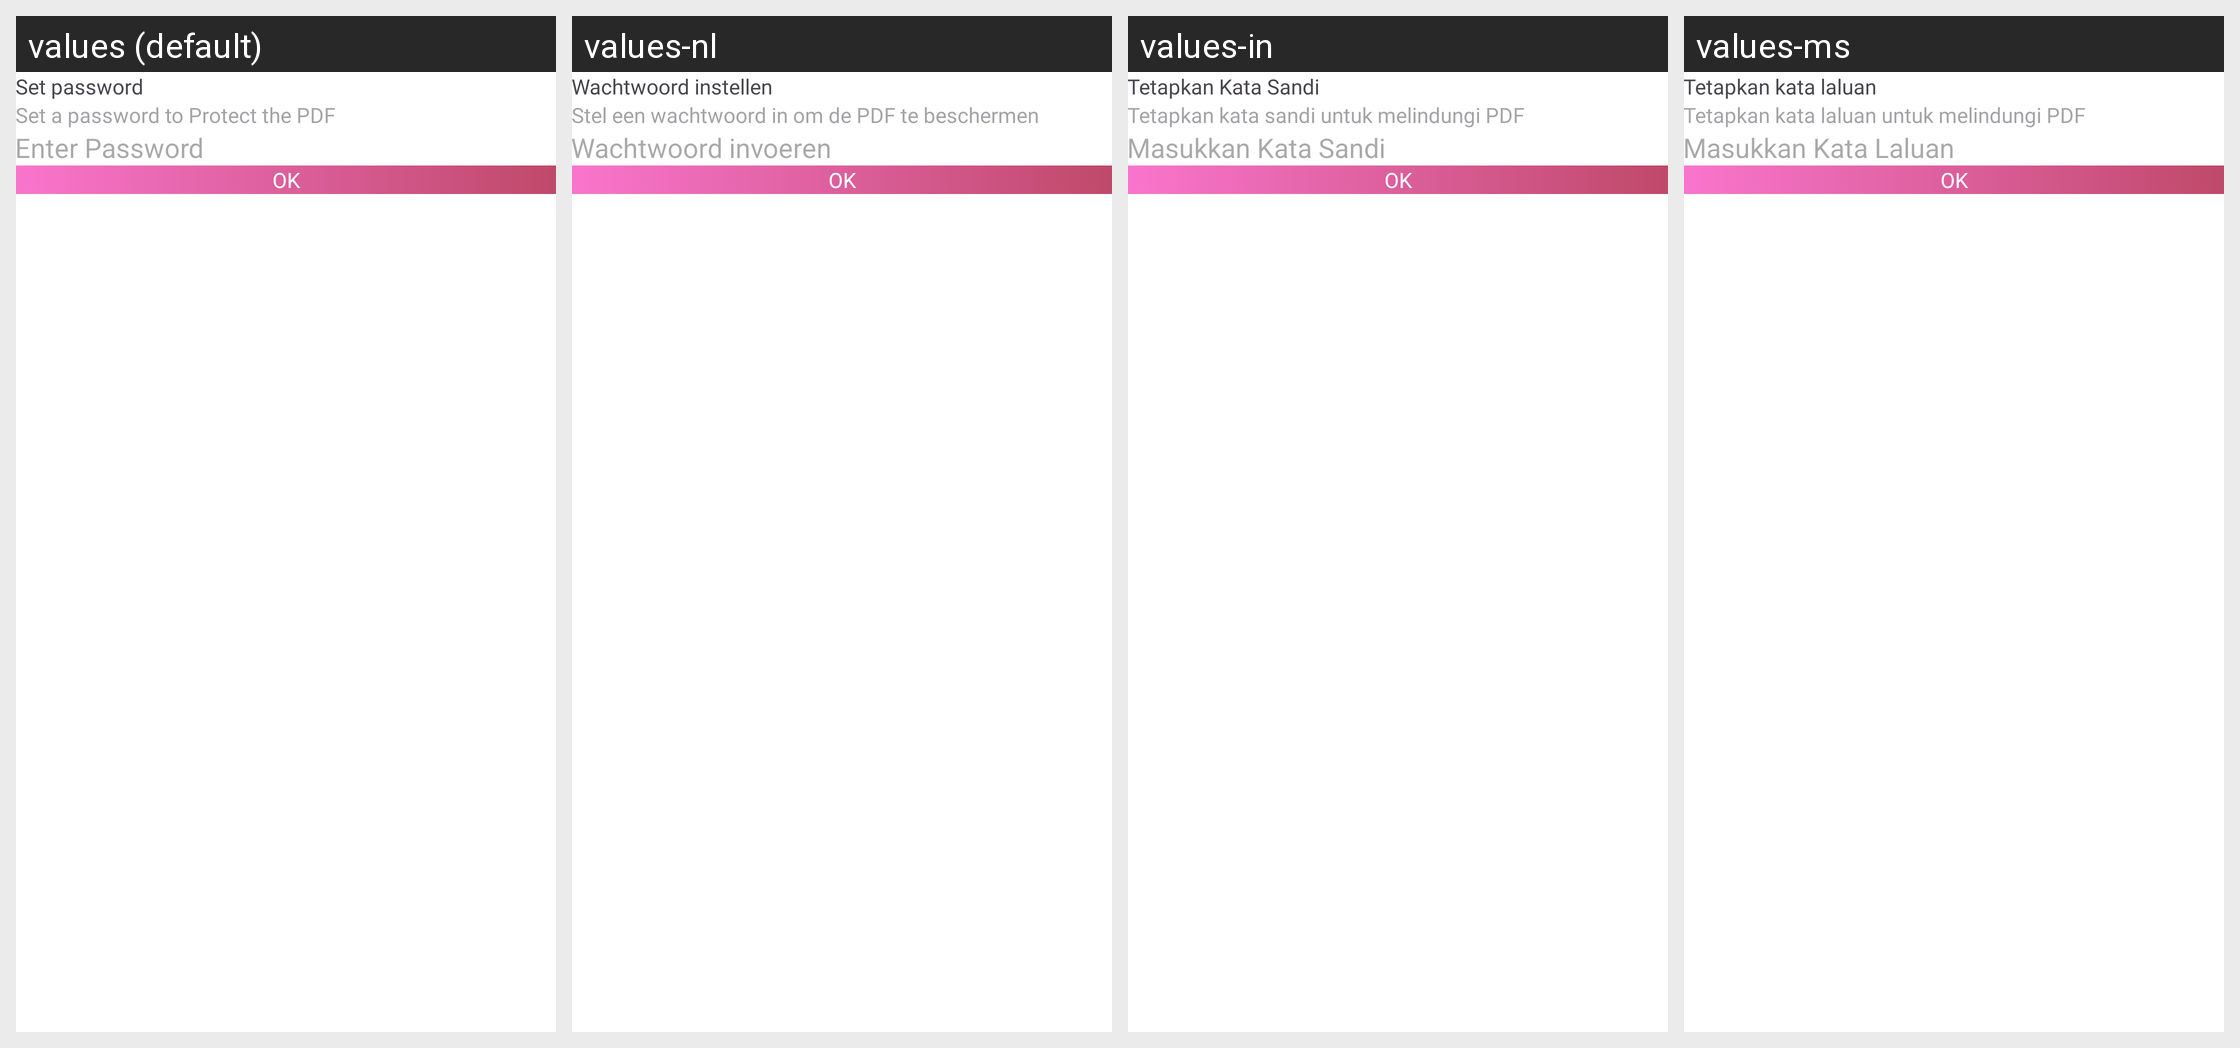

Translations of the strings shown on this Android screen, per locale in the grid:
Android screen res/layout/dialog_set_password.xml rendered under 4 locales, left to right: values (default), values-nl, values-in, values-ms. Device: Nexus 5 (rendered at 1080×1920; each locale shown at half size, 540×960, under a caption strip naming it); theme Theme.PDFConverter.
Other locales in the repository, not shown: values-bn, values-de, values-es, values-fil, values-fr, values-hi, values-it, values-ja, values-ko, values-pl, values-pt, values-ru, values-th, values-tr, values-vi, values-zh.
Strings drawn on this screen, with the default value and each locale's value (text and hints the layout hard-codes, and strings that could not be matched under every locale, appear in the picture but are not listed):

set_password
  values: Set password
  values-nl: Wachtwoord instellen
  values-in: Tetapkan Kata Sandi
  values-ms: Tetapkan kata laluan

set_a_password_to_protect_the_pdf
  values: Set a password to Protect the PDF
  values-nl: Stel een wachtwoord in om de PDF te beschermen
  values-in: Tetapkan kata sandi untuk melindungi PDF
  values-ms: Tetapkan kata laluan untuk melindungi PDF

enter_password
  values: Enter Password
  values-nl: Wachtwoord invoeren
  values-in: Masukkan Kata Sandi
  values-ms: Masukkan Kata Laluan

ok
  values: OK
  values-nl: OK
  values-in: OK
  values-ms: OK
